Image classification data set "brain_mri(clean_dataset)" (tuankiet050605/US-Plates-classification on GitHub). Class labels (4): glioma, meningioma, no tumor, pituitary tumor.

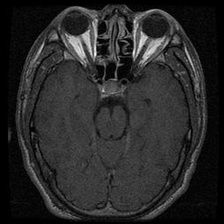
Label: pituitary tumor

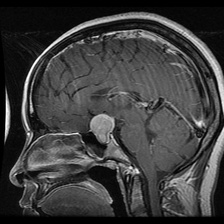
Label: pituitary tumor

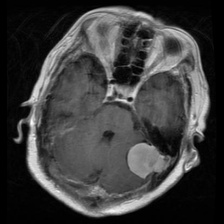
Label: meningioma

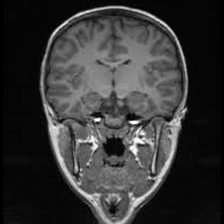
Label: no tumor

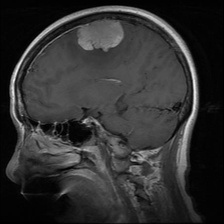
Label: meningioma

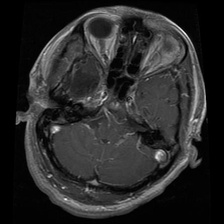
Label: glioma
